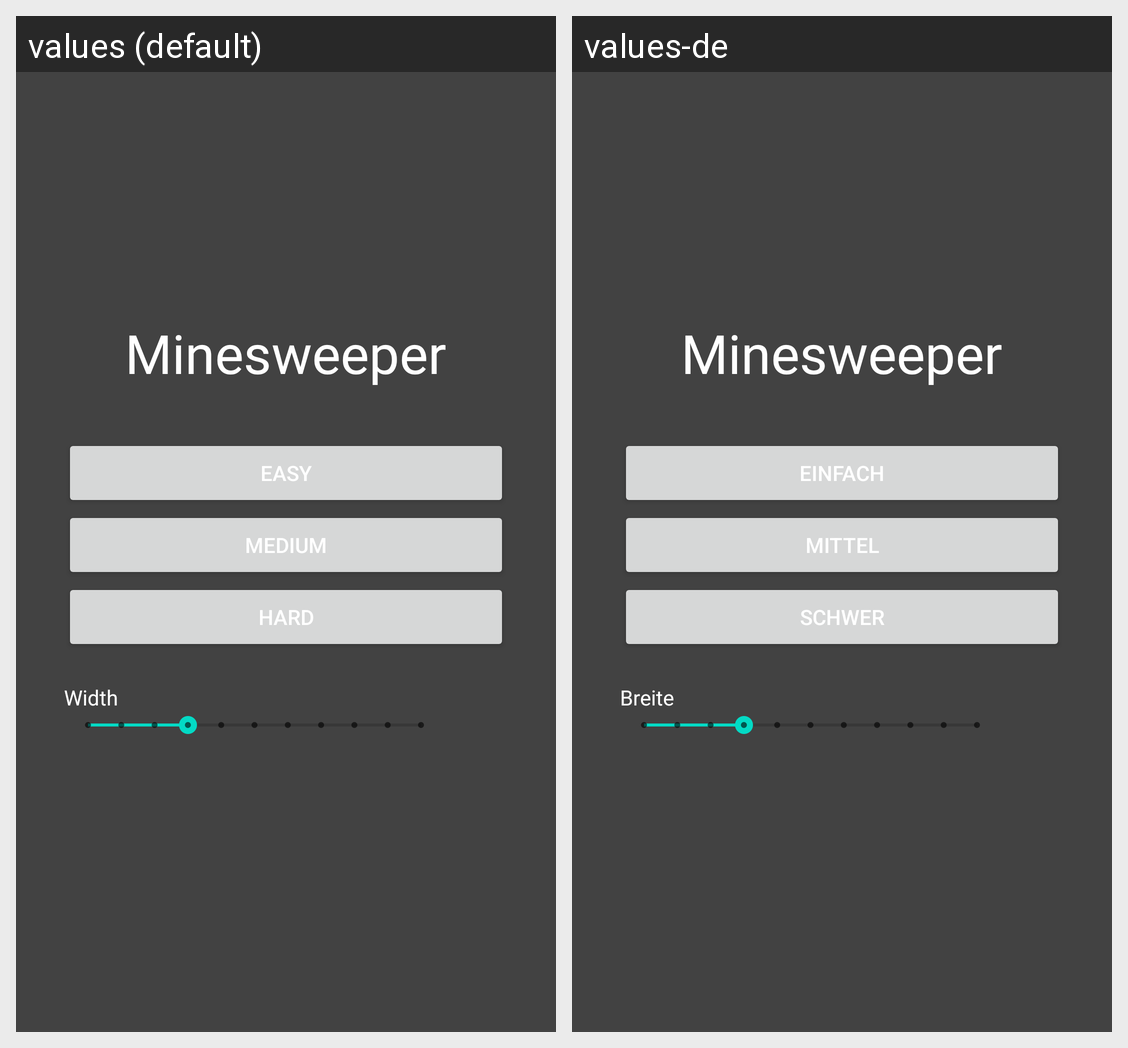

Translations of the strings shown on this Android screen, per locale in the grid:
Android screen res/layout/minesweeper_start_screen.xml rendered under 2 locales, left to right: values (default), values-de. Device: Nexus 5 (rendered at 1080×1920; each locale shown at half size, 540×960, under a caption strip naming it); theme Theme.Minesweeper.
Strings drawn on this screen, with the default value and each locale's value (text and hints the layout hard-codes, and strings that could not be matched under every locale, appear in the picture but are not listed):

minesweeper_title
  values: Minesweeper
  values-de: Minesweeper  [not translated; the default value is used]

minesweeper_easy
  values: Easy
  values-de: Einfach

minesweeper_medium
  values: Medium
  values-de: Mittel

minesweeper_hard
  values: Hard
  values-de: Schwer

minesweeper_size_x
  values: Width
  values-de: Breite
